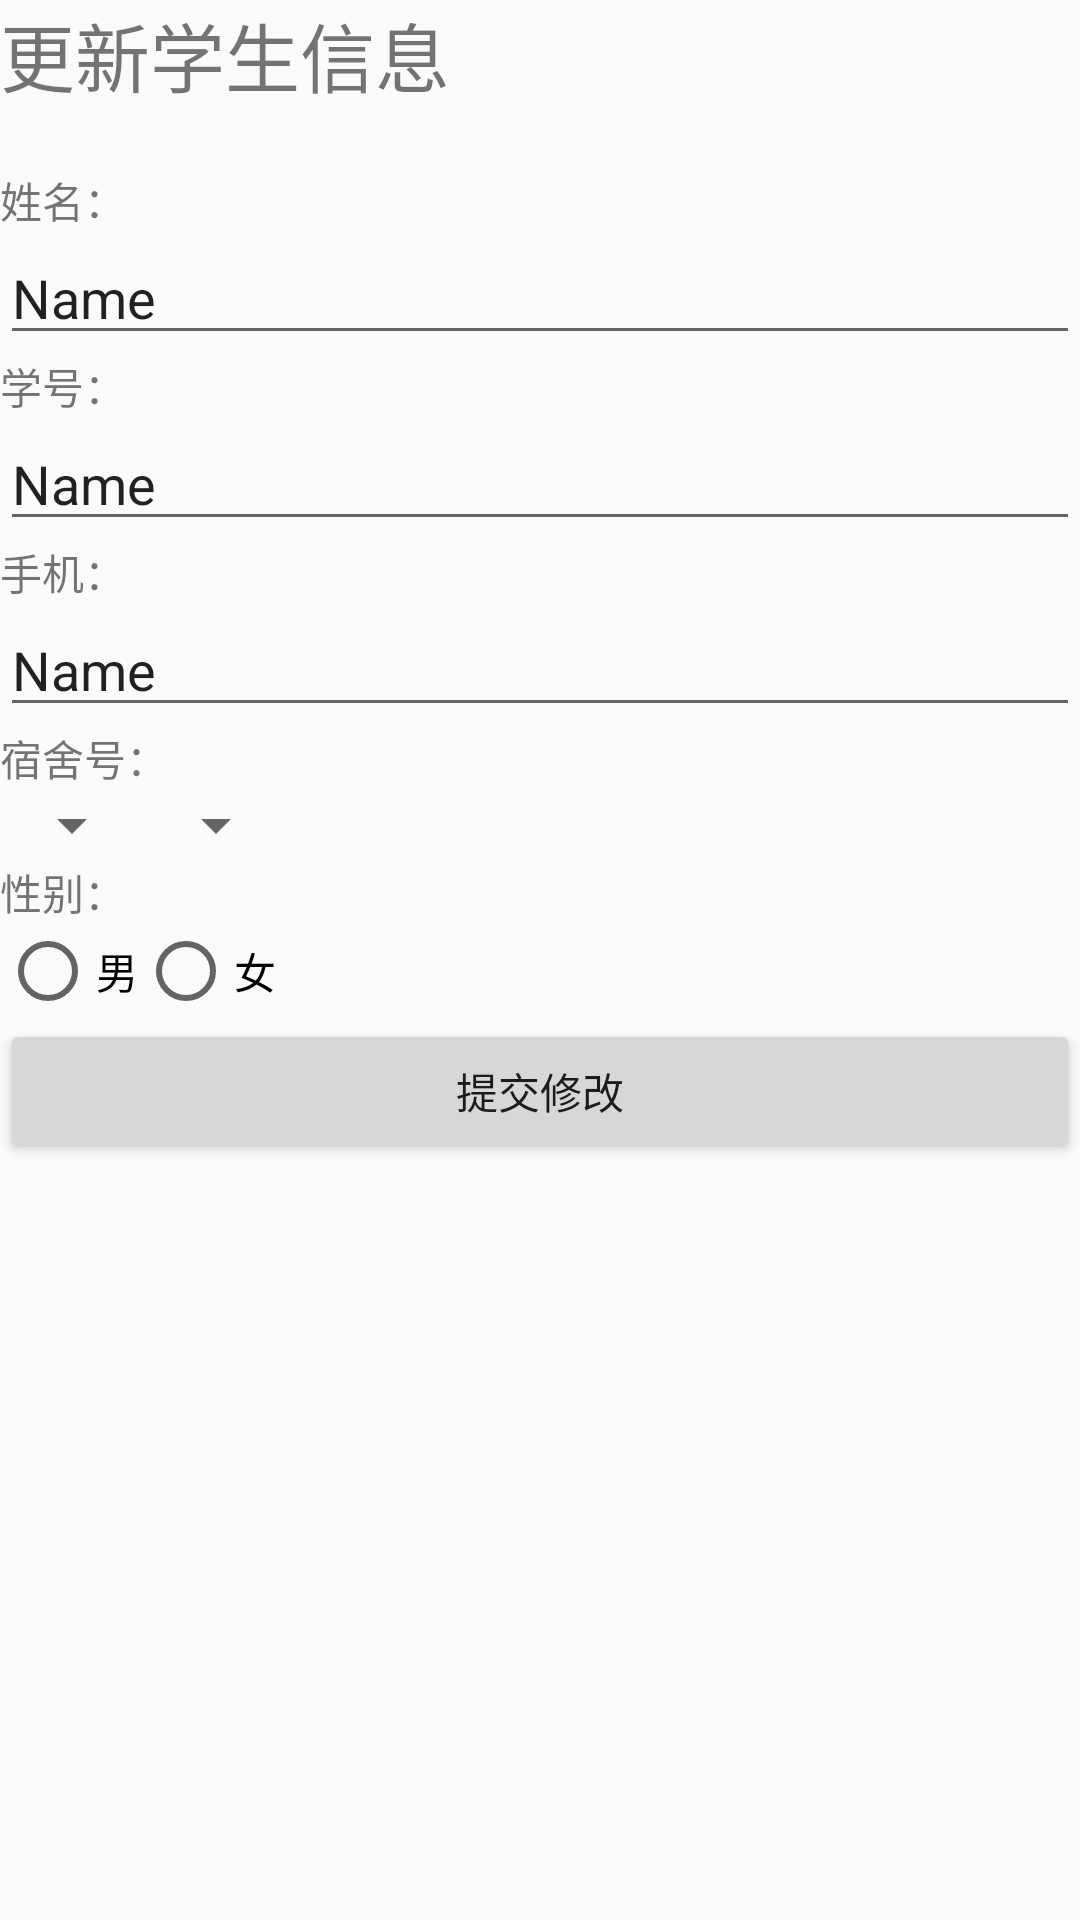

Reconstruct the res/layout file that produces this screen, plus the resources it refers to.
<!-- AndroidManifest.xml: application theme Theme.FinalExam -->
<!-- res/layout/activity_edit_item_info_fr_db.xml -->
<?xml version="1.0" encoding="utf-8"?>
<LinearLayout xmlns:android="http://schemas.android.com/apk/res/android"
    xmlns:app="http://schemas.android.com/apk/res-auto"
    xmlns:tools="http://schemas.android.com/tools"
    android:layout_width="match_parent"
    android:layout_height="match_parent"
    tools:context=".EditItemInfoFrDb"
    android:orientation="vertical">

    <TextView
        android:layout_width="match_parent"
        android:layout_height="wrap_content"
        android:text="更新学生信息"
        android:textSize="25dp"
        android:paddingBottom="20dp"/>

    <TextView
        android:layout_width="match_parent"
        android:layout_height="wrap_content"
        android:text="姓名：" />

    <EditText
        android:id="@+id/EEDITAy_etName"
        android:layout_width="match_parent"
        android:layout_height="wrap_content"
        android:ems="10"
        android:inputType="textPersonName"
        android:text="Name" />

    <TextView
        android:layout_width="match_parent"
        android:layout_height="wrap_content"
        android:text="学号：" />

    <EditText
        android:id="@+id/EDITAy_etStuNum"
        android:layout_width="match_parent"
        android:layout_height="wrap_content"
        android:ems="10"
        android:inputType="textPersonName"
        android:text="Name" />

    <TextView
        android:layout_width="match_parent"
        android:layout_height="wrap_content"
        android:text="手机：" />

    <EditText
        android:id="@+id/EDITAy_etPhone"
        android:layout_width="match_parent"
        android:layout_height="wrap_content"
        android:ems="10"
        android:inputType="textPersonName"
        android:text="Name" />

    <TextView
        android:layout_width="match_parent"
        android:layout_height="wrap_content"
        android:text="宿舍号：" />

    <LinearLayout
        android:layout_width="wrap_content"
        android:layout_height="wrap_content"
        android:orientation="horizontal">
            <Spinner
                android:id="@+id/spinnerAprtBuildId"
                android:layout_width="wrap_content"
                android:layout_height="wrap_content"
                android:layout_weight="1"/>

            <Spinner
                android:id="@+id/spinnerAprtRoomId"
                android:layout_width="wrap_content"
                android:layout_height="wrap_content"
                android:layout_weight="1"/>
    </LinearLayout>

    <TextView
        android:layout_width="match_parent"
        android:layout_height="wrap_content"
        android:text="性别：" />


    <RadioGroup
        android:id="@+id/rGroup"
        android:layout_width="match_parent"
        android:layout_height="wrap_content"
        android:orientation="horizontal">

        <RadioButton
            android:id="@+id/rbBoy"
            android:layout_width="wrap_content"
            android:layout_height="wrap_content"
            android:text="男" />

        <RadioButton
            android:id="@+id/rbGirl"
            android:layout_width="wrap_content"
            android:layout_height="wrap_content"
            android:text="女" />
    </RadioGroup>

    <Button
        android:id="@+id/btnUpdate"
        android:layout_width="match_parent"
        android:layout_height="wrap_content"
        android:text="提交修改" />
</LinearLayout>
<!-- resources referenced by this layout -->
<resources>
  <style name="Theme.FinalExam" parent="Theme.MaterialComponents.DayNight.NoActionBar.Bridge">
          
          <item name="colorPrimary">@color/purple_500</item>
          <item name="colorPrimaryVariant">@color/purple_700</item>
          <item name="colorOnPrimary">@color/white</item>
          
          <item name="colorSecondary">@color/teal_200</item>
          <item name="colorSecondaryVariant">@color/teal_700</item>
          <item name="colorOnSecondary">@color/black</item>
          
          <item name="android:statusBarColor" tools:targetApi="l">?attr/colorPrimaryVariant</item>
          
      </style>
  <!-- not gathered from this repository: default colours our renderer supplied (Android Studio template values) -->
  <color name="purple_500">#FF6200EE</color>
  <color name="purple_700">#FF3700B3</color>
  <color name="teal_200">#FF03DAC5</color>
  <color name="teal_700">#FF018786</color>
  <color name="black">#FF000000</color>
  <color name="white">#FFFFFFFF</color>
</resources>
